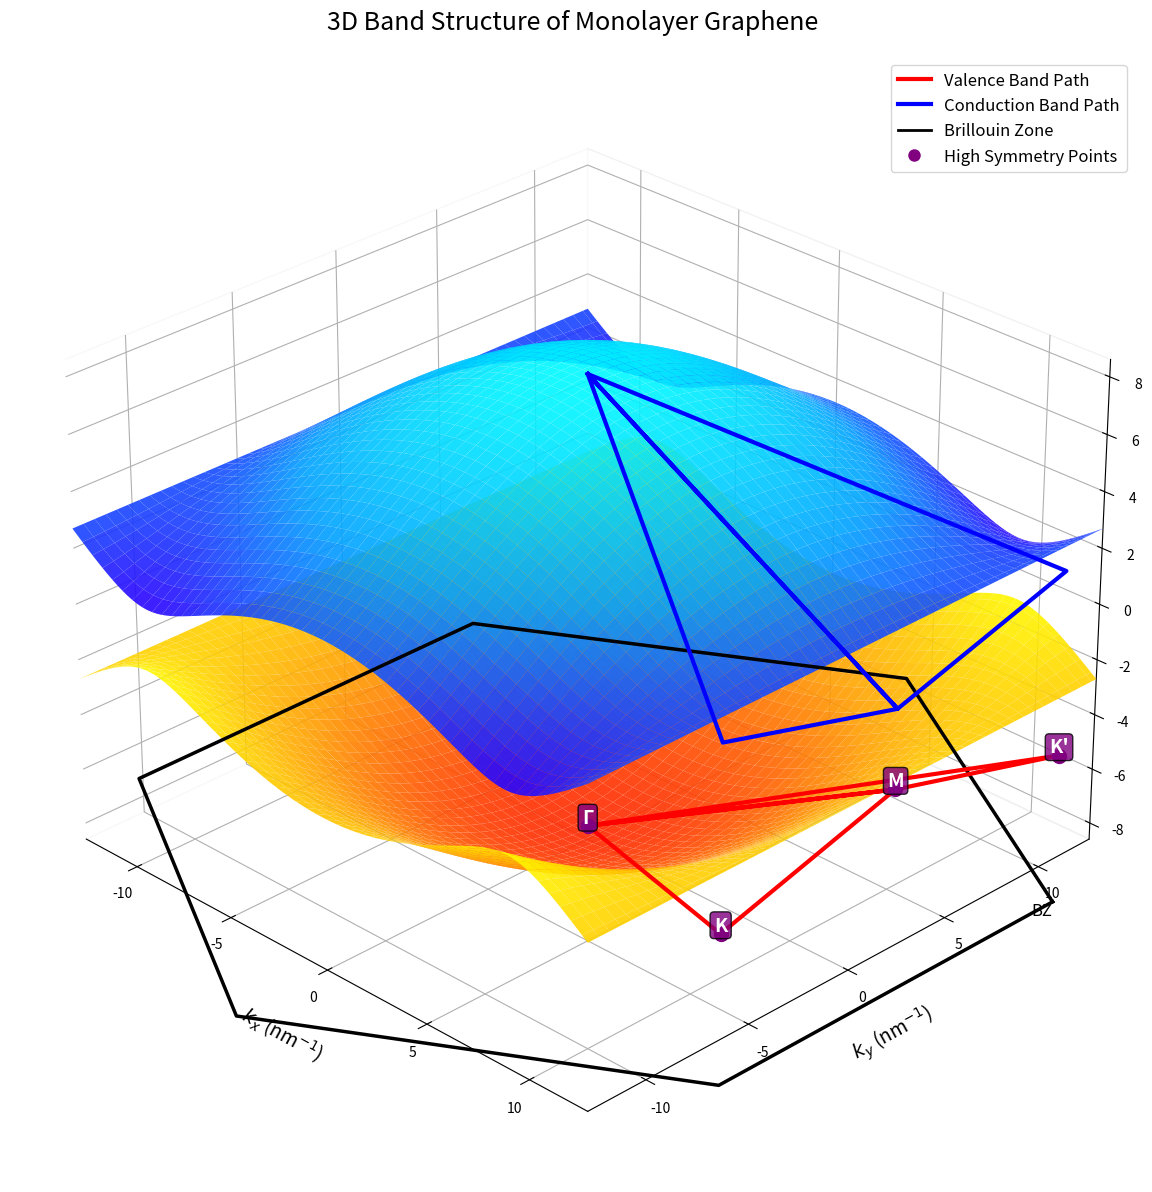

The matplotlib source for this figure:
import numpy as np
import matplotlib.pyplot as plt
import matplotlib.colors as mcolors
from matplotlib.colors import LinearSegmentedColormap

# 物理参数
a_0 = 0.142  # C-C键长 (nm)
a = np.sqrt(3) * a_0  # 晶格常数 (nm)
V_ppi_0 = -2.7  # 跃迁能 (eV)
a1 = np.array([np.sqrt(3) * a / 2, a / 2])
a2 = np.array([np.sqrt(3) * a / 2, -a / 2])

# 倒空间基矢
b1 = 2 * np.pi * (np.array([a2[1], -a2[0]])) / (np.cross(a1, a2))
b2 = 2 * np.pi * (np.array([-a1[1], a1[0]])) / (np.cross(a1, a2))

# 高对称点（倒空间坐标）
Gamma = np.array([0, 0])  # Γ点
K = (b1 + 2 * b2) / 3  # K点
M = (b2 + b1) / 2  # M点
K_prime = (2 * b1 + b2) / 3  # K'点

# 设置k空间网格
n_k = 100  # 增加点数使曲面更平滑
kx = np.linspace(-np.pi / a, np.pi / a, n_k)
ky = np.linspace(-np.pi / a, np.pi / a, n_k)
KX, KY = np.meshgrid(kx, ky)

energies_3d = np.zeros((2, n_k, n_k))


# 紧束缚模型哈密顿量
def graphene_hamiltonian(k):
    kx, ky = k
    # 三个最近邻矢量
    d1 = np.array([0, a_0])
    d2 = np.array([a_0 * np.sqrt(3) / 2, -a_0  / 2])
    d3 = np.array([-a_0 * np.sqrt(3) / 2, -a_0  / 2])

    # 计算跃迁项
    h = 0
    for d in [d1, d2, d3]:
        h += np.exp(1j * (kx * d[0] + ky * d[1]))

    H = np.array([
        [0, V_ppi_0 * h],
        [V_ppi_0 * np.conj(h), 0]
    ])
    return H


# 计算每个(kx,ky)点的能量
for i in range(n_k):
    for j in range(n_k):
        k = np.array([KX[i, j], KY[i, j]])
        H = graphene_hamiltonian(k)
        eigenvalues = np.linalg.eigvalsh(H)
        energies_3d[:, i, j] = eigenvalues

# 创建自定义颜色映射
colors_positive = [(0, '#2A00FF'), (0.5, '#00A0FF'), (1, '#00F9FF')]  # 蓝-青
colors_negative = [(0, '#FF2A00'), (0.5, '#FFA000'), (1, '#FFF800')]  # 红-黄
cmap_pos = LinearSegmentedColormap.from_list('positive_band', colors_positive)
cmap_neg = LinearSegmentedColormap.from_list('negative_band', colors_negative)

# 计算布里渊区六边形边界
r = 4 * np.pi / (3 * a)  # 布里渊区顶点半径
angles = np.linspace(0, 2 * np.pi, 7)  # 7个点形成闭合六边形
hexagon_x = r * np.cos(angles + np.pi / 6)  # 旋转30度对齐
hexagon_y = r * np.sin(angles + np.pi / 6)

# 高对称点路径（Γ→K→M→Γ→K'→M→Γ）
path_points = [
    Gamma, K, M, Gamma, K_prime, M, Gamma
]
path_kx = [p[0] for p in path_points]
path_ky = [p[1] for p in path_points]

# 计算路径上的能量
path_energies = []
for k in path_points:
    H = graphene_hamiltonian(k)
    eigenvalues = np.linalg.eigvalsh(H)
    path_energies.append(eigenvalues)

# 创建3D图
fig = plt.figure(figsize=(14, 12))
ax = fig.add_subplot(111, projection='3d', computed_zorder=False)

# 绘制能带曲面 (使用不同的颜色映射)
for band in range(2):
    # 选择颜色映射：价带用红-黄，导带用蓝-青
    cmap = cmap_neg if band == 0 else cmap_pos

    # 归一化颜色范围
    vmin, vmax = np.min(energies_3d[band]), np.max(energies_3d[band])
    norm = mcolors.Normalize(vmin=vmin, vmax=vmax)

    # 绘制曲面
    surf = ax.plot_surface(
        KX, KY, energies_3d[band],
        cmap=cmap,
        norm=norm,
        edgecolor='none',
        alpha=0.9,
        rstride=2,
        cstride=2,
        antialiased=True,
        zorder=band
    )

# 绘制布里渊区边界 (在能量最小值平面)
min_energy = np.min(energies_3d) - 0.5
ax.plot(hexagon_x, hexagon_y, min_energy,
        color='black', linewidth=2.5, linestyle='-', zorder=10)
ax.text(hexagon_x[0], hexagon_y[0], min_energy, 'BZ',
        color='black', fontsize=12, ha='right', va='top')

# 绘制高对称点路径
path_energies = np.array(path_energies)
ax.plot(path_kx, path_ky, path_energies[:, 0],
        'r-', linewidth=3, zorder=15, label='Valence Band Path')
ax.plot(path_kx, path_ky, path_energies[:, 1],
        'b-', linewidth=3, zorder=15, label='Conduction Band Path')

# 标注高对称点
sym_points = {
    'Γ': Gamma,
    'K': K,
    "K'": K_prime,
    'M': M
}
for label, point in sym_points.items():
    H = graphene_hamiltonian(point)
    energy = np.linalg.eigvalsh(H)[0]  # 取价带能量标注

    # 绘制点
    ax.scatter([point[0]], [point[1]], [energy],
               color='purple', s=100, depthshade=False, zorder=20)

    # 添加标签 (带背景)
    ax.text(point[0], point[1], energy + 0.3, label,
            fontsize=14, weight='bold', color='white',
            bbox=dict(facecolor='purple', alpha=0.8, boxstyle='round,pad=0.2'),
            zorder=25, ha='center', va='center')

# 添加图例和标签
ax.set_xlabel('$k_x$ (nm$^{-1}$)', fontsize=14, labelpad=15)
ax.set_ylabel('$k_y$ (nm$^{-1}$)', fontsize=14, labelpad=15)
ax.set_zlabel('Energy (eV)', fontsize=14, labelpad=15)
ax.set_title('3D Band Structure of Monolayer Graphene', fontsize=18, pad=20)

# 设置视角和范围
ax.view_init(elev=28, azim=-45)
ax.set_xlim([-np.pi / a, np.pi / a])
ax.set_ylim([-np.pi / a, np.pi / a])
ax.set_zlim([min_energy, np.max(energies_3d) + 0.5])

# 添加网格和色标
ax.xaxis.pane.fill = False
ax.yaxis.pane.fill = False
ax.zaxis.pane.fill = False
ax.grid(True, linestyle=':', alpha=0.6)

# 添加自定义图例
from matplotlib.lines import Line2D

legend_elements = [
    Line2D([0], [0], color='r', lw=3, label='Valence Band Path'),
    Line2D([0], [0], color='b', lw=3, label='Conduction Band Path'),
    Line2D([0], [0], color='black', lw=2, label='Brillouin Zone'),
    Line2D([0], [0], marker='o', color='w', markerfacecolor='purple',
           markersize=10, label='High Symmetry Points')
]
ax.legend(handles=legend_elements, loc='upper right', fontsize=12)

# 调整布局
plt.tight_layout()
plt.subplots_adjust(top=0.95)
#plt.savefig('graphene_3d_band_structure.png', dpi=300)
plt.show()